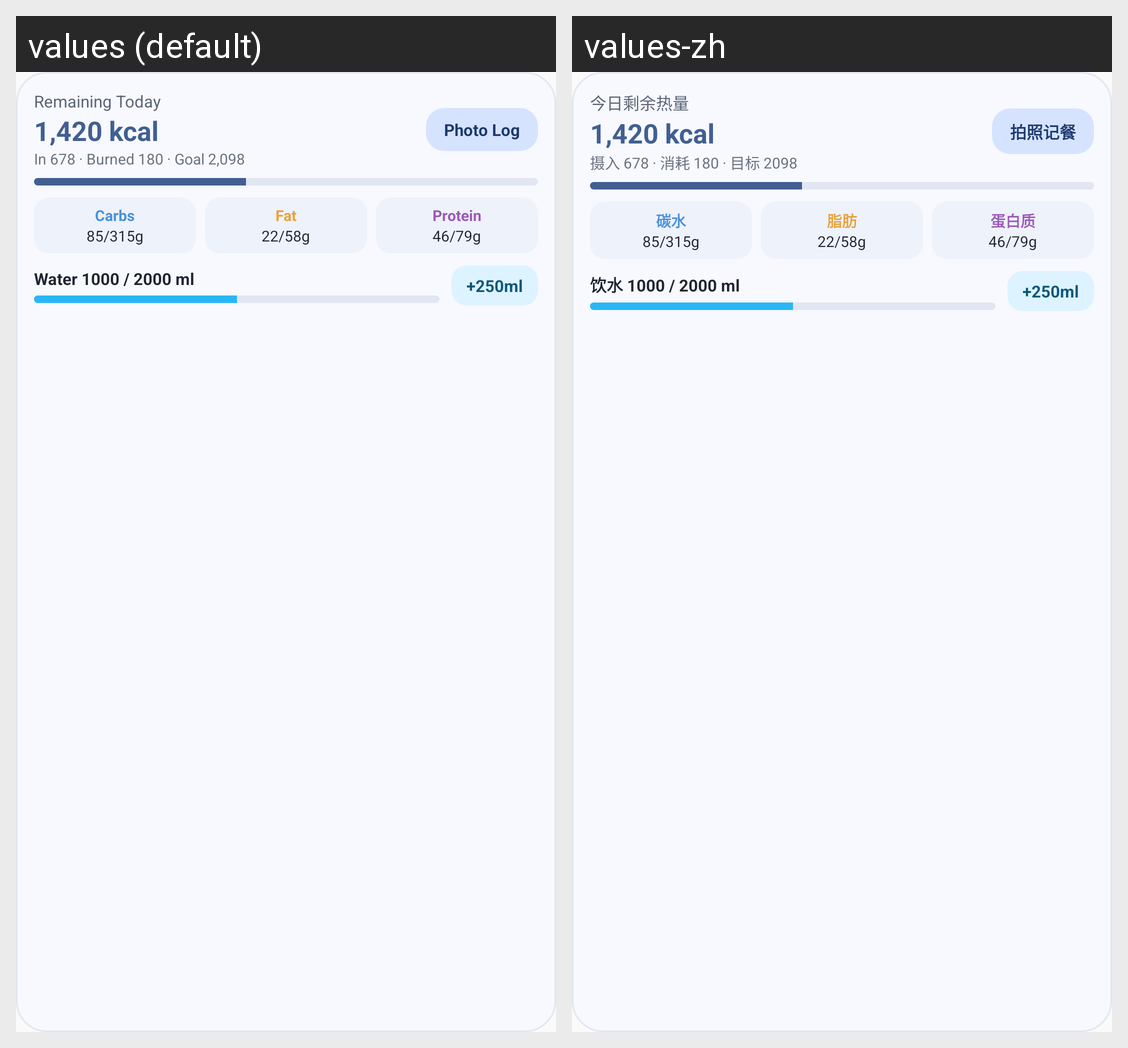

Locale-by-locale string values for the Android screen shown in this grid:
Android screen res/layout/widget_nutri_tracker_preview.xml rendered under 2 locales, left to right: values (default), values-zh. Device: Nexus 5 (rendered at 1080×1920; each locale shown at half size, 540×960, under a caption strip naming it); theme Theme.NutriTracker.
Strings drawn on this screen, with the default value and each locale's value (text and hints the layout hard-codes, and strings that could not be matched under every locale, appear in the picture but are not listed):

widget_preview_calories_remaining
  values: Remaining Today
  values-zh: 今日剩余热量

widget_preview_calorie_value
  values: 1,420 kcal
  values-zh: 1,420 kcal

widget_preview_calorie_breakdown
  values: In 678 · Burned 180 · Goal 2,098
  values-zh: 摄入 678 · 消耗 180 · 目标 2098

widget_preview_scan_meal
  values: Photo Log
  values-zh: 拍照记餐

widget_preview_carbs
  values: Carbs
  values-zh: 碳水

widget_preview_fat
  values: Fat
  values-zh: 脂肪

widget_preview_protein
  values: Protein
  values-zh: 蛋白质

widget_preview_water
  values: Water 1000 / 2000 ml
  values-zh: 饮水 1000 / 2000 ml

widget_preview_add_water
  values: +250ml
  values-zh: +250ml
